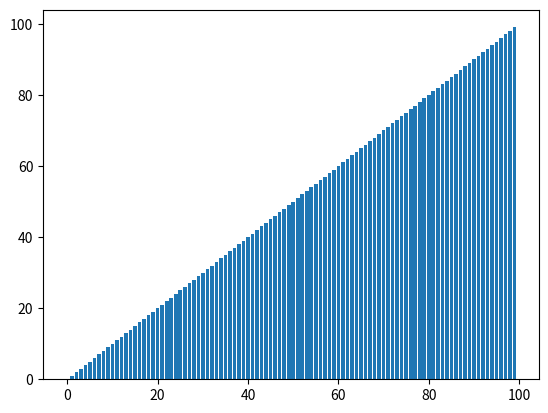

Generate this figure with matplotlib:
import matplotlib.pyplot as plt
from random import shuffle
from time import sleep

plt.ion()

def create_random_list(length):
    some_list = [i for i in range(length)]
    shuffle(some_list)
    return(some_list)

def display(some_list):
    plt.clf()
    plt.bar(range(len(some_list)),some_list)
    plt.draw()

def my_bubble_sort(some_list):
    swapped = True
    while swapped:
        swapped = False
        for i in range(len(some_list)-1):
            if some_list[i] > some_list[i + 1]:
                some_list[i],some_list[i+1] = some_list[i + 1],some_list[i]
                display(some_list)
                swapped = True
    return some_list

def my_insertion_sort(some_list):
    for i in range(1,len(some_list)):
        while i > 0 and some_list[i-1] > some_list[i]:
            some_list[i], some_list[i-1] = some_list[i-1], some_list[i]
            i-=1
            display(some_list)
    return some_list

def my_selection_sort(some_list):
    for i in range(len(some_list)):
        smallest_position = i
        for j in range(i+1,len(some_list)):
            if some_list[j] < some_list[smallest_position]:
                smallest_position = j
        some_list[smallest_position],some_list[i] = some_list[i],some_list[smallest_position]
        display(some_list)

def my_quick_sort(some_list):
    small = []
    equal = []
    large = []
    if len(some_list) > 1:
        pivot = some_list[len(some_list)//2]
        for i in some_list:
            if i > pivot:
                large.append(i)
            elif i < pivot:
                small.append(i)
            else:
                equal.append(i)
        new_list = my_quick_sort(small) + equal + my_quick_sort(large)
        display(new_list)
        return new_list
    else:
        display(some_list)
        return some_list     

#my_bubble_sort(create_random_list(100))
#my_insertion_sort(create_random_list(100))
#my_selection_sort(create_random_list(100))
my_quick_sort(create_random_list(100))
